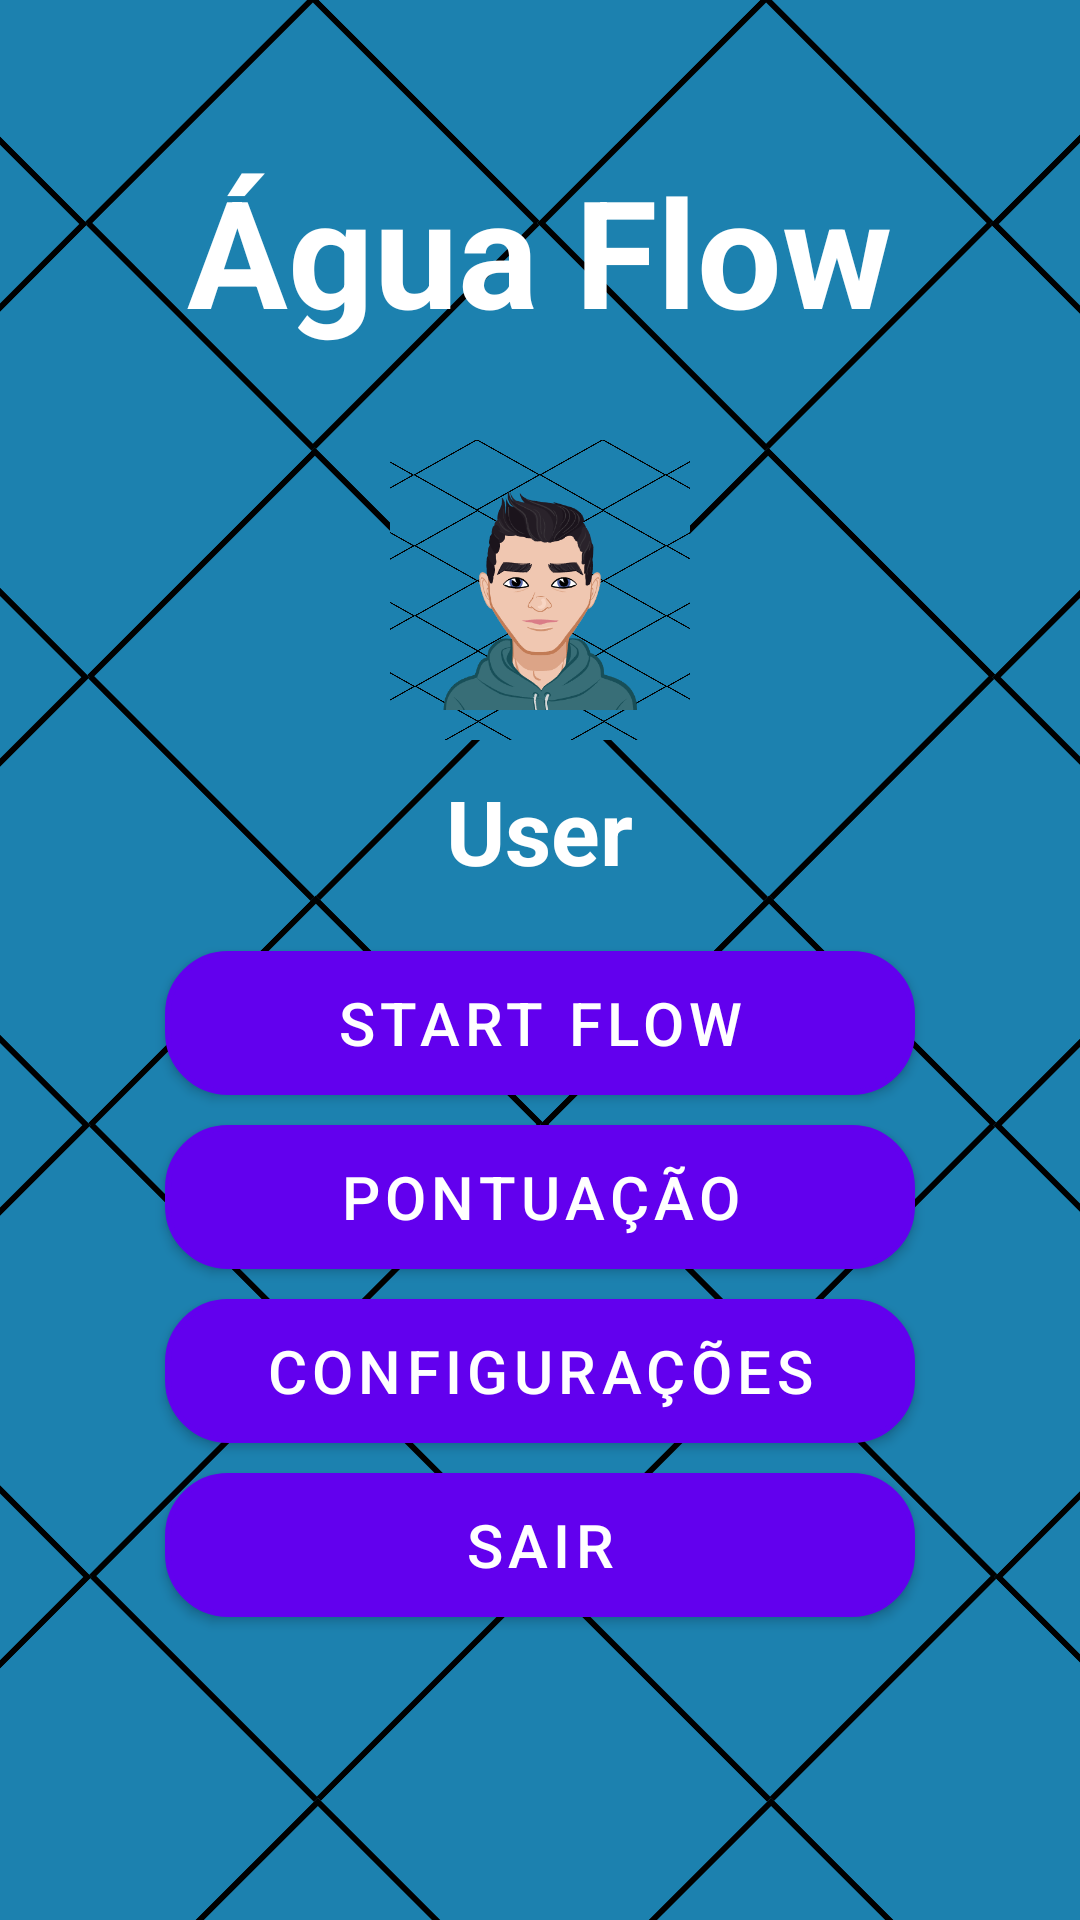

Write the Android layout XML for this screen, with the resource values it uses.
<!-- AndroidManifest.xml: application theme Theme.Agua_Flow -->
<!-- res/layout/activity_home.xml -->
<?xml version="1.0" encoding="utf-8"?>
<RelativeLayout xmlns:android="http://schemas.android.com/apk/res/android"
    xmlns:tools="http://schemas.android.com/tools"
    android:layout_width="match_parent"
    android:layout_height="match_parent"
    tools:context=".HomeActivity"
    android:background="@drawable/background">

    <TextView
        android:id="@+id/textAguaFlow"
        android:layout_width="wrap_content"
        android:layout_height="wrap_content"
        android:layout_centerHorizontal="true"
        android:layout_marginTop="50dp"
        android:text="Água Flow"
        android:textColor="#FFFFFF"
        android:textSize="50sp"
        android:textStyle="bold" />

    <ImageView
        android:id="@+id/profileImage"
        android:layout_width="100dp"
        android:layout_height="100dp"
        android:layout_below="@id/textAguaFlow"
        android:layout_centerHorizontal="true"
        android:layout_marginTop="30dp"
        android:src="@drawable/avatar"
        android:scaleType="centerCrop"
        android:background="@drawable/background"
        android:padding="10dp" />

    <TextView
        android:id="@+id/textUsername"
        android:layout_width="wrap_content"
        android:layout_height="wrap_content"
        android:layout_below="@id/profileImage"
        android:layout_centerHorizontal="true"
        android:layout_marginTop="10dp"
        android:text="User"
        android:textColor="#FFFFFF"
        android:textSize="30sp"
        android:textStyle="bold" />

    <Button
        android:id="@+id/buttonStartFlow"
        android:layout_width="250dp"
        android:layout_height="wrap_content"
        android:layout_below="@id/textUsername"
        android:layout_centerHorizontal="true"
        android:layout_marginTop="20dp"
        android:background="@drawable/button_background"
        android:text="Start Flow"
        android:textColor="#FFFFFF"
        android:textSize="20sp" />

    <Button
        android:id="@+id/buttonScore"
        android:layout_width="250dp"
        android:layout_height="wrap_content"
        android:layout_below="@id/buttonStartFlow"
        android:layout_centerHorizontal="true"
        android:layout_marginTop="10dp"
        android:background="@drawable/button_background"
        android:text="Pontuação"
        android:textColor="#FFFFFF"
        android:textSize="20sp" />

    <Button
        android:id="@+id/buttonSettings"
        android:layout_width="250dp"
        android:layout_height="wrap_content"
        android:layout_below="@id/buttonScore"
        android:layout_centerHorizontal="true"
        android:layout_marginTop="10dp"
        android:background="@drawable/button_background"
        android:text="Configurações"
        android:textSize="20sp"/>

    <Button
        android:id="@+id/buttonExit"
        android:layout_width="250dp"
        android:layout_height="wrap_content"
        android:layout_below="@id/buttonSettings"
        android:layout_centerHorizontal="true"
        android:layout_marginTop="10dp"
        android:background="@drawable/button_background"
        android:textSize="20sp"
        android:text="Sair"
        />

</RelativeLayout>
<!-- resources referenced by this layout -->
<resources>
  <!-- drawable avatar: png bitmap (drawable, 34908 bytes) -->
  <!-- drawable background: png bitmap (drawable, 53675 bytes) -->
  <!-- drawable button_background (drawable) -->
  <shape xmlns:android="http://schemas.android.com/apk/res/android" android:shape="rectangle">
      <gradient
          android:startColor="#1E90FF"
          android:endColor="#87CEFA"
          android:angle="45"/>
      <corners android:radius="20dp"/>
      <padding android:left="10dp" android:top="10dp" android:right="10dp" android:bottom="10dp"/>
      <stroke android:width="2dp" android:color="#FFFFFF"/>
  </shape>
  <style name="Theme.Agua_Flow" parent="Base.Theme.Agua_Flow">
          
          <item name="buttonStyle">@style/CustomButton</item>
      </style>
  <style name="Base.Theme.Agua_Flow" parent="Theme.MaterialComponents.DayNight.NoActionBar">
          
          <item name="colorPrimary">@color/primary_color</item>
          <item name="colorPrimaryDark">@color/primary_dark_color</item>
          <item name="colorAccent">@color/accent_color</item>
      </style>
  <style name="CustomButton" parent="Widget.MaterialComponents.Button">
          <item name="android:background">@drawable/button_background</item>
          <item name="android:textColor">@android:color/white</item>
          <item name="android:textSize">25sp</item>
          <item name="android:backgroundTintMode">src_over</item>
      </style>
  <color name="primary_color">#6200EE</color>
  <color name="primary_dark_color">#3700B3</color>
  <color name="accent_color">#03DAC5</color>
</resources>
